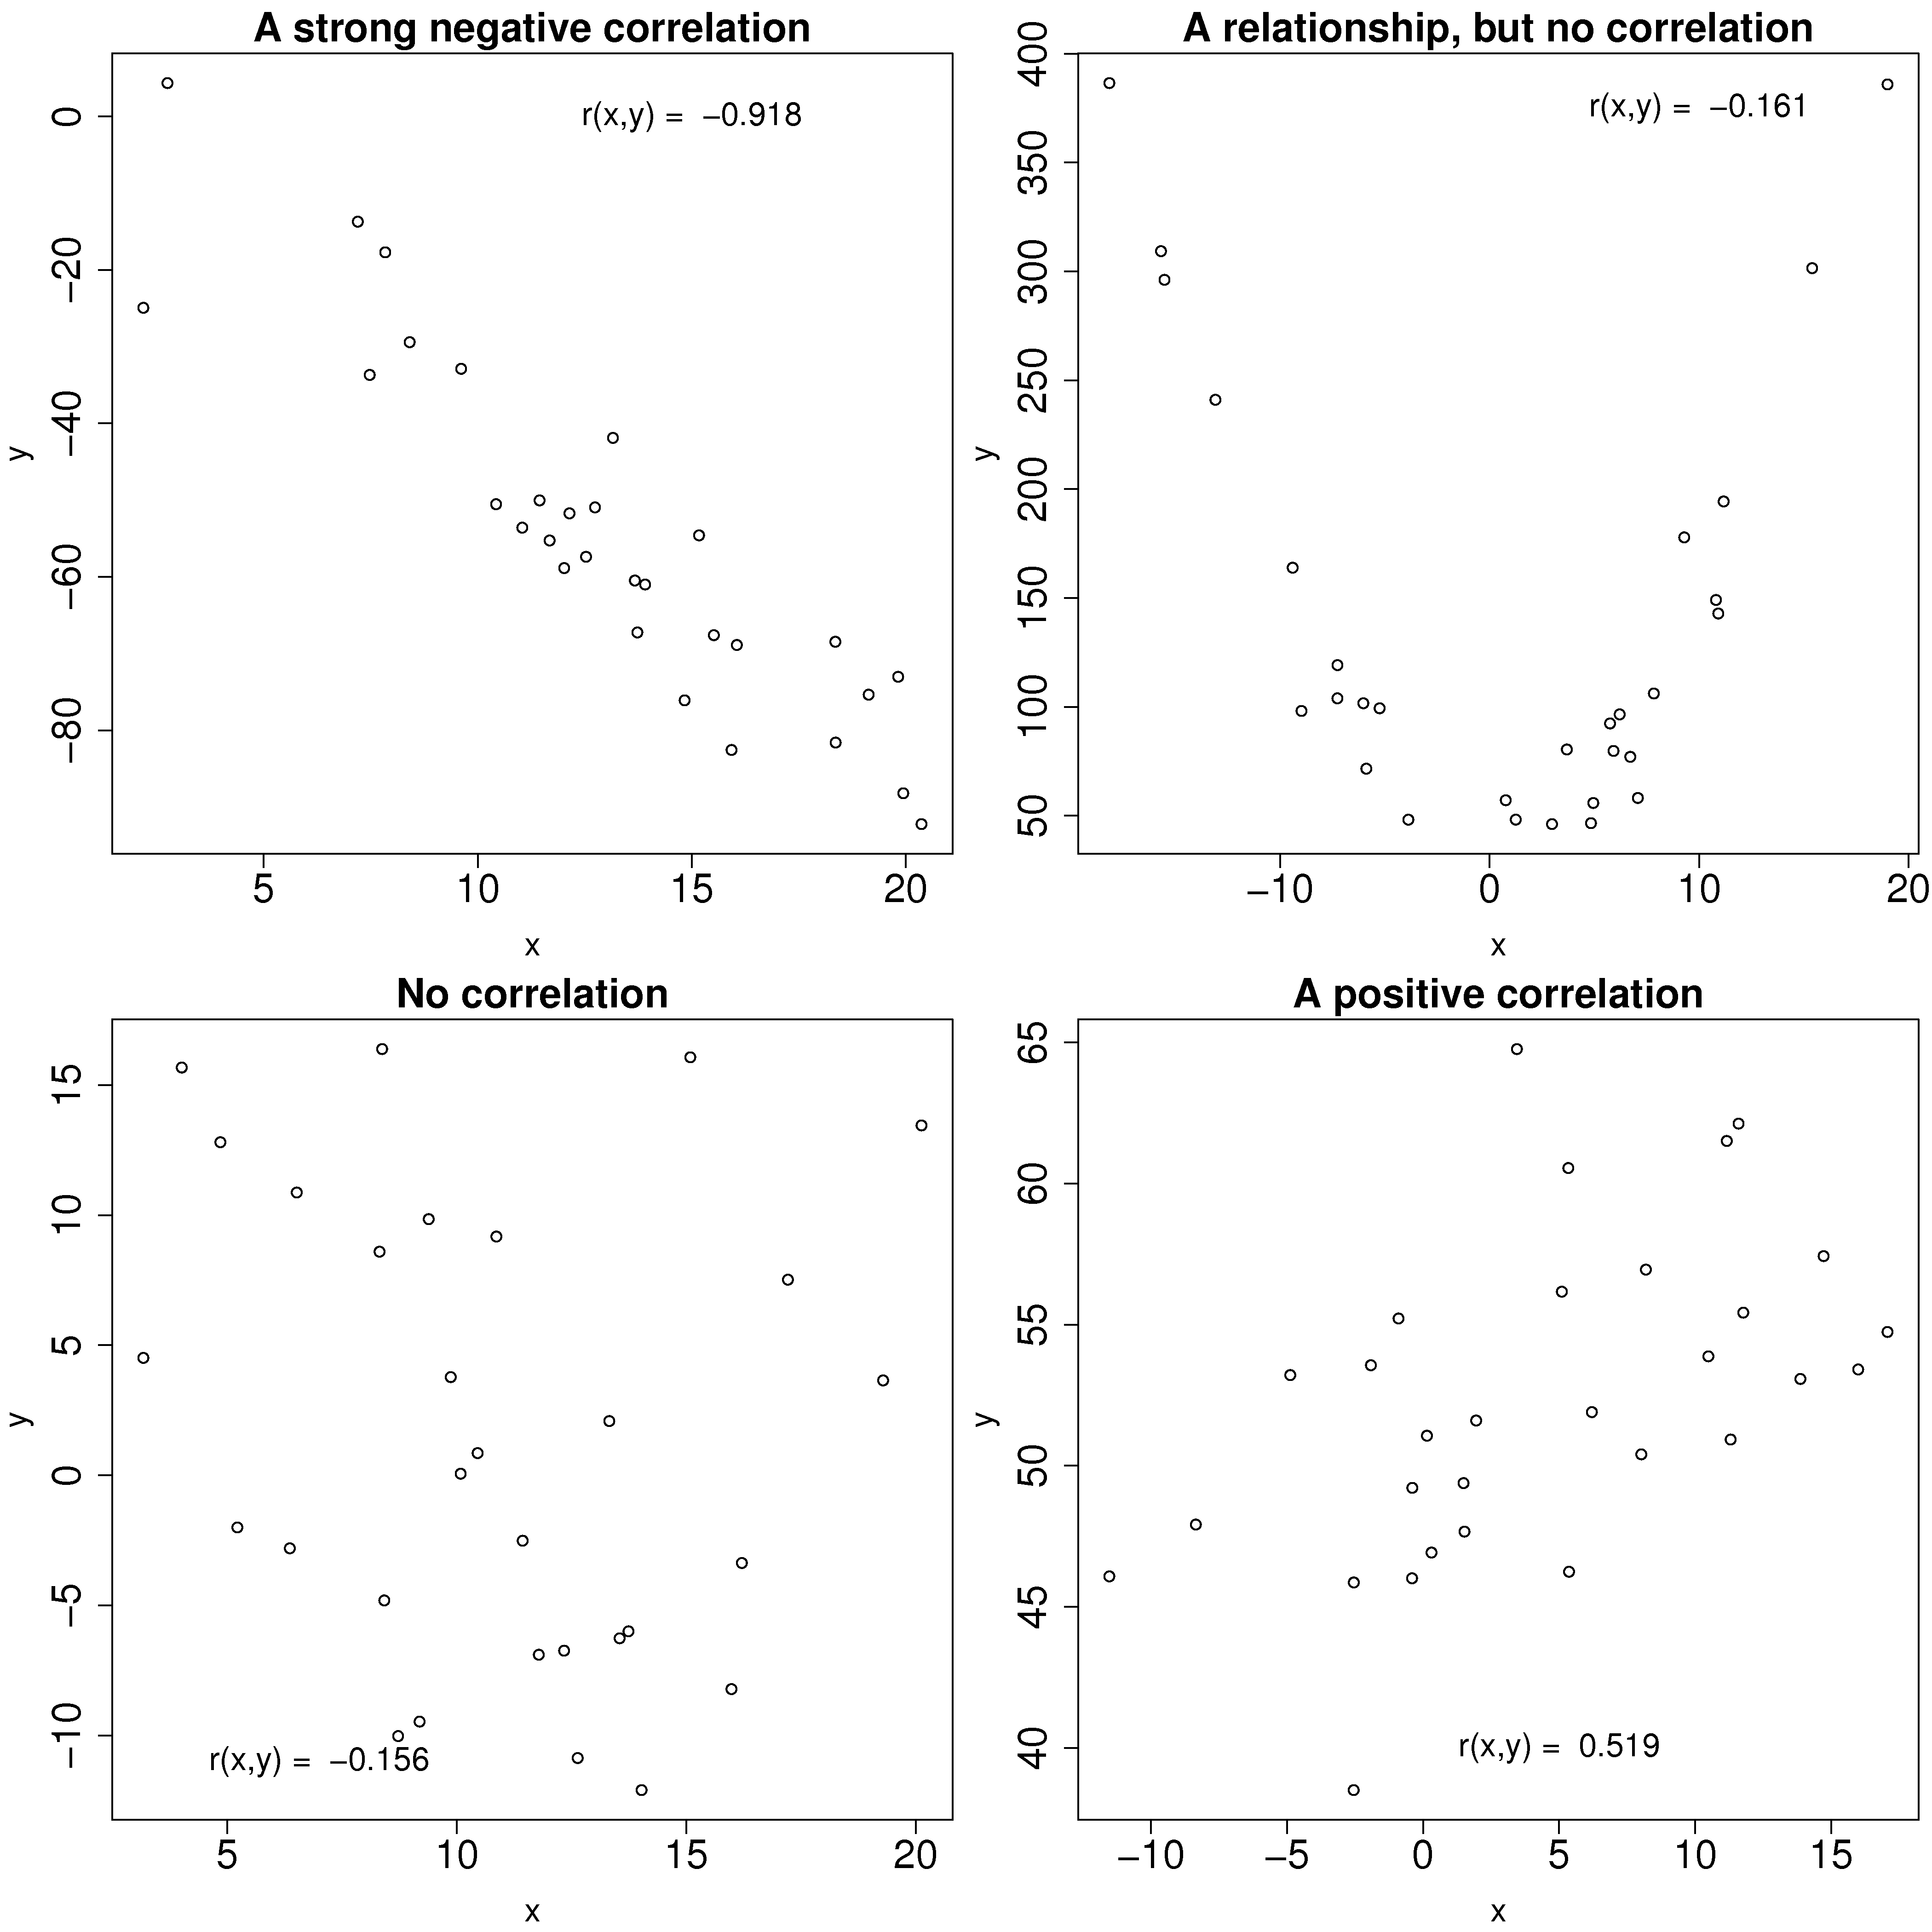

The R source for this figure:

set.seed(2)
N = 30

bitmap('/Users/kevindunn/Statistics course/Course notes/Correlation, covariance and least squares/images/correlation-calculation.png', type="png256", width=14, height=14, res=300, pointsize=14)

layout(matrix(c(1,2,3, 4), 2,2))
par(mar=c(4.2, 4.2, 2, 0.5))  # (bottom, left, top, right); defaults are par(mar=c(5, 4, 4, 2) + 0.1)

x <- rnorm(N, mean=12, sd = 4)
y <- -4.2*x + rnorm(N, sd=8)
plot(x,y, main="A strong negative correlation", cex.lab=1.5, cex.main=1.8, cex.sub=1.8, cex.axis=1.8)
text(15, 0, paste("r(x,y) = ", round(cor(x, y),3)), cex=1.5)

x <- rnorm(N, mean=12, sd = 4)
y <- rnorm(N, mean=0, sd = 8)
plot(x,y, main="No correlation", cex.lab=1.5, cex.main=1.8, cex.sub=1.8, cex.axis=1.8)
text(7, -11, paste("r(x,y) = ", round(cor(x, y),3)), cex=1.5)

x <- rnorm(N, mean=, sd=9)
y <- (x)^2 + rnorm(N, mean=50, sd = 20)
plot(x, y, main="A relationship, but no correlation", cex.lab=1.5, cex.main=1.8, cex.sub=1.8, cex.axis=1.8)
text(10, 375, paste("r(x,y) = ", round(cor(x, y),3)), cex=1.5)

set.seed(4)
x <- rnorm(N, mean=, sd=9)
y <- 0.3*x +  rnorm(N, mean=50, sd = 4) + rt(N, df=4) + rf(N, df1=10, df2=10)
plot(x, y, main="A positive correlation", cex.lab=1.5, cex.main=1.8, cex.sub=1.8, cex.axis=1.8)
text(5, 40, paste("r(x,y) = ", round(cor(x, y),3)), cex=1.5)

dev.off()
